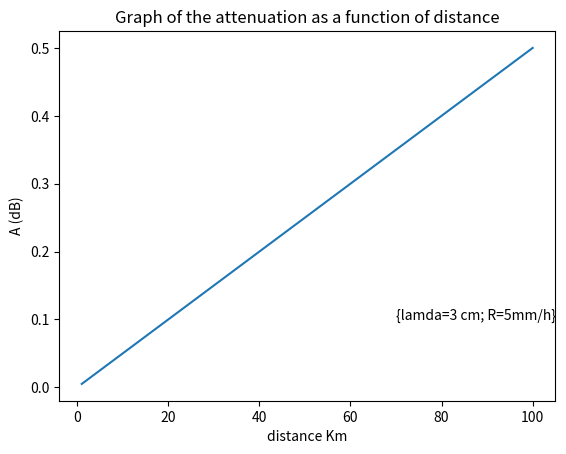

The script that saved this image:
import numpy as np
import matplotlib.pyplot as plt

p = np.array([2.7e-3, 1e-3, 8e-4, 5.8e-4, 4.5e-4, 3.9e-4, 3.3e-4, 2.2e-4, 2.2e-4, 2.2e-4])
R = 5
d = np.arange(1, 101)
lamda = 3

def snow_attenuation():
    A = np.zeros(len(d))

    for i in range(len(d)):
        A[i] = R * d[i] * p[1]

    plt.figure(6)
    plt.plot(d, A)
    plt.xlabel('distance Km')
    plt.ylabel('A (dB)')
    plt.title('Graph of the attenuation as a function of distance')
    plt.text(70, 0.1, '{lamda=3 cm; R=5mm/h}')
    plt.show()

snow_attenuation()